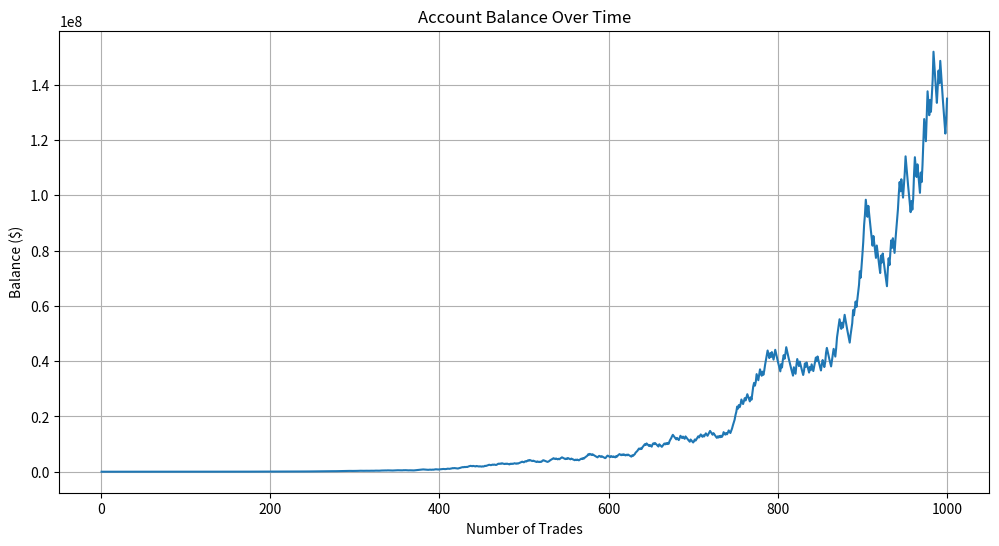

This chart was generated by the following Python code:
import numpy as np
import pandas as pd
import matplotlib.pyplot as plt

def simulate_trades(n_trades=1000, initial_trade_amount=10000, fee_rate=0.001, base_rate=0.03, scenarios=None):
    """
    Simulate trading outcomes with multiple risk-reward scenarios and trading fees
    
    Parameters:
    - n_trades: number of trades to simulate
    - initial_trade_amount: starting amount for first trade
    - fee_rate: trading fee as a decimal (e.g., 0.001 for 0.1%)
    - base_rate: base rate for 1R (e.g., 0.03 for 3%)
    - scenarios: list of tuples (probability, risk_reward_ratio)
    """
    if scenarios is None:
        scenarios = [(0.41, 1.5), (0.06, 2.0), (0.02, 2.5), (0.01, 3.0)]
    
    # Calculate loss probability dynamically
    total_win_prob = sum(prob for prob, _ in scenarios)
    loss_prob = 1 - total_win_prob
    win_start = loss_prob  # Start of win probabilities
    
    # Initialize arrays
    random_outcomes = np.random.random(n_trades)
    trade_results = np.zeros(n_trades)
    outcome_types = np.full(n_trades, 'Loss')
    fees_paid = np.zeros(n_trades)
    effective_amounts = np.zeros(n_trades)
    trade_amounts = np.zeros(n_trades)
    
    # Set initial trade amount
    trade_amounts[0] = initial_trade_amount
    
    # Calculate cumulative probabilities for win scenarios
    cum_probs = []
    current_threshold = win_start
    for prob, rrr in scenarios:
        current_threshold += prob
        cum_probs.append((current_threshold, rrr))
    
    for i in range(n_trades):
        current_trade_amount = trade_amounts[i]
        
        # Calculate effective trade amount and fees for this trade
        effective_amount = current_trade_amount * ((1-fee_rate)**2)
        fees = current_trade_amount - effective_amount
        
        effective_amounts[i] = effective_amount
        fees_paid[i] = fees
        
        # Determine trade outcome
        if random_outcomes[i] < loss_prob:  # Dynamic loss probability
            trade_results[i] = -effective_amount * base_rate
            outcome_types[i] = 'Loss'
        else:
            # Check which win scenario applies
            for threshold, rrr in cum_probs:
                if random_outcomes[i] < threshold:
                    profit_rate = base_rate * rrr
                    trade_results[i] = effective_amount * profit_rate
                    outcome_types[i] = f'Win_{rrr}x'
                    break
        
        # Calculate next trade amount (if not the last trade)
        if i < n_trades - 1:
            trade_amounts[i + 1] = effective_amount + trade_results[i]
    
    # Create DataFrame with results
    df = pd.DataFrame({
        'Trade_Number': range(1, n_trades + 1),
        'Trade_Amount': trade_amounts,
        'Effective_Amount': effective_amounts,
        'Fees_Paid': fees_paid,
        'Outcome': outcome_types,
        'Trade_PnL': trade_results,
        'Balance': effective_amounts + trade_results,
        'Return_Per_Trade': trade_results / trade_amounts,
        'Random_Value': random_outcomes  # Added for verification
    })
    
    return df

def analyze_results(df, initial_trade_amount, base_rate):
    """Print detailed trading statistics"""
    total_trades = len(df)
    outcome_counts = df['Outcome'].value_counts()
    final_balance = df['Balance'].iloc[-1]
    min_balance = df['Balance'].min()
    total_fees = df['Fees_Paid'].sum()
    max_drawdown = (df['Balance'].div(df['Balance'].cummax()) - 1).min()
    
    print(f"\nTotal Trades: {total_trades}")
    print(f"Base Rate (1R): {base_rate:.1%}")
    print("\nOutcome Distribution:")
    for outcome, count in outcome_counts.items():
        print(f"{outcome}: {count} trades ({count/total_trades:.2%})")
    
    print(f"\nInitial Amount: ${initial_trade_amount:,.2f}")
    print(f"Minimum Balance: ${min_balance:,.2f}")
    print(f"Final Balance: ${final_balance:,.2f}")
    print(f"Total Return: {((final_balance/initial_trade_amount) - 1):.2%}")
    print(f"Total Fees Paid: ${total_fees:,.2f}")
    print(f"Max Drawdown: {max_drawdown:.2%}")

# Example usage
np.random.seed(1337)  # For reproducibility

# Example with different scenarios
scenarios = [
    (0.30, 1.5),  # 30% chance of 1.5R win
    (0.10, 2.0),  # 10% chance of 2R win
    (0.05, 2.5),  # 5% chance of 2.5R win
    (0.05, 3.0)   # 5% chance of 3R win
    # Loss probability will automatically be 50% (1 - 0.50)
]

results = simulate_trades(
    n_trades=1000,
    initial_trade_amount=10000,
    fee_rate=0.001,
    base_rate=0.03,
    scenarios=scenarios
)

# Analyze and plot results
analyze_results(results, 10000, 0.03)

plt.figure(figsize=(12, 6))
plt.plot(results['Trade_Number'], results['Balance'])
plt.title('Account Balance Over Time')
plt.xlabel('Number of Trades')
plt.ylabel('Balance ($)')
plt.grid(True)
plt.show()
